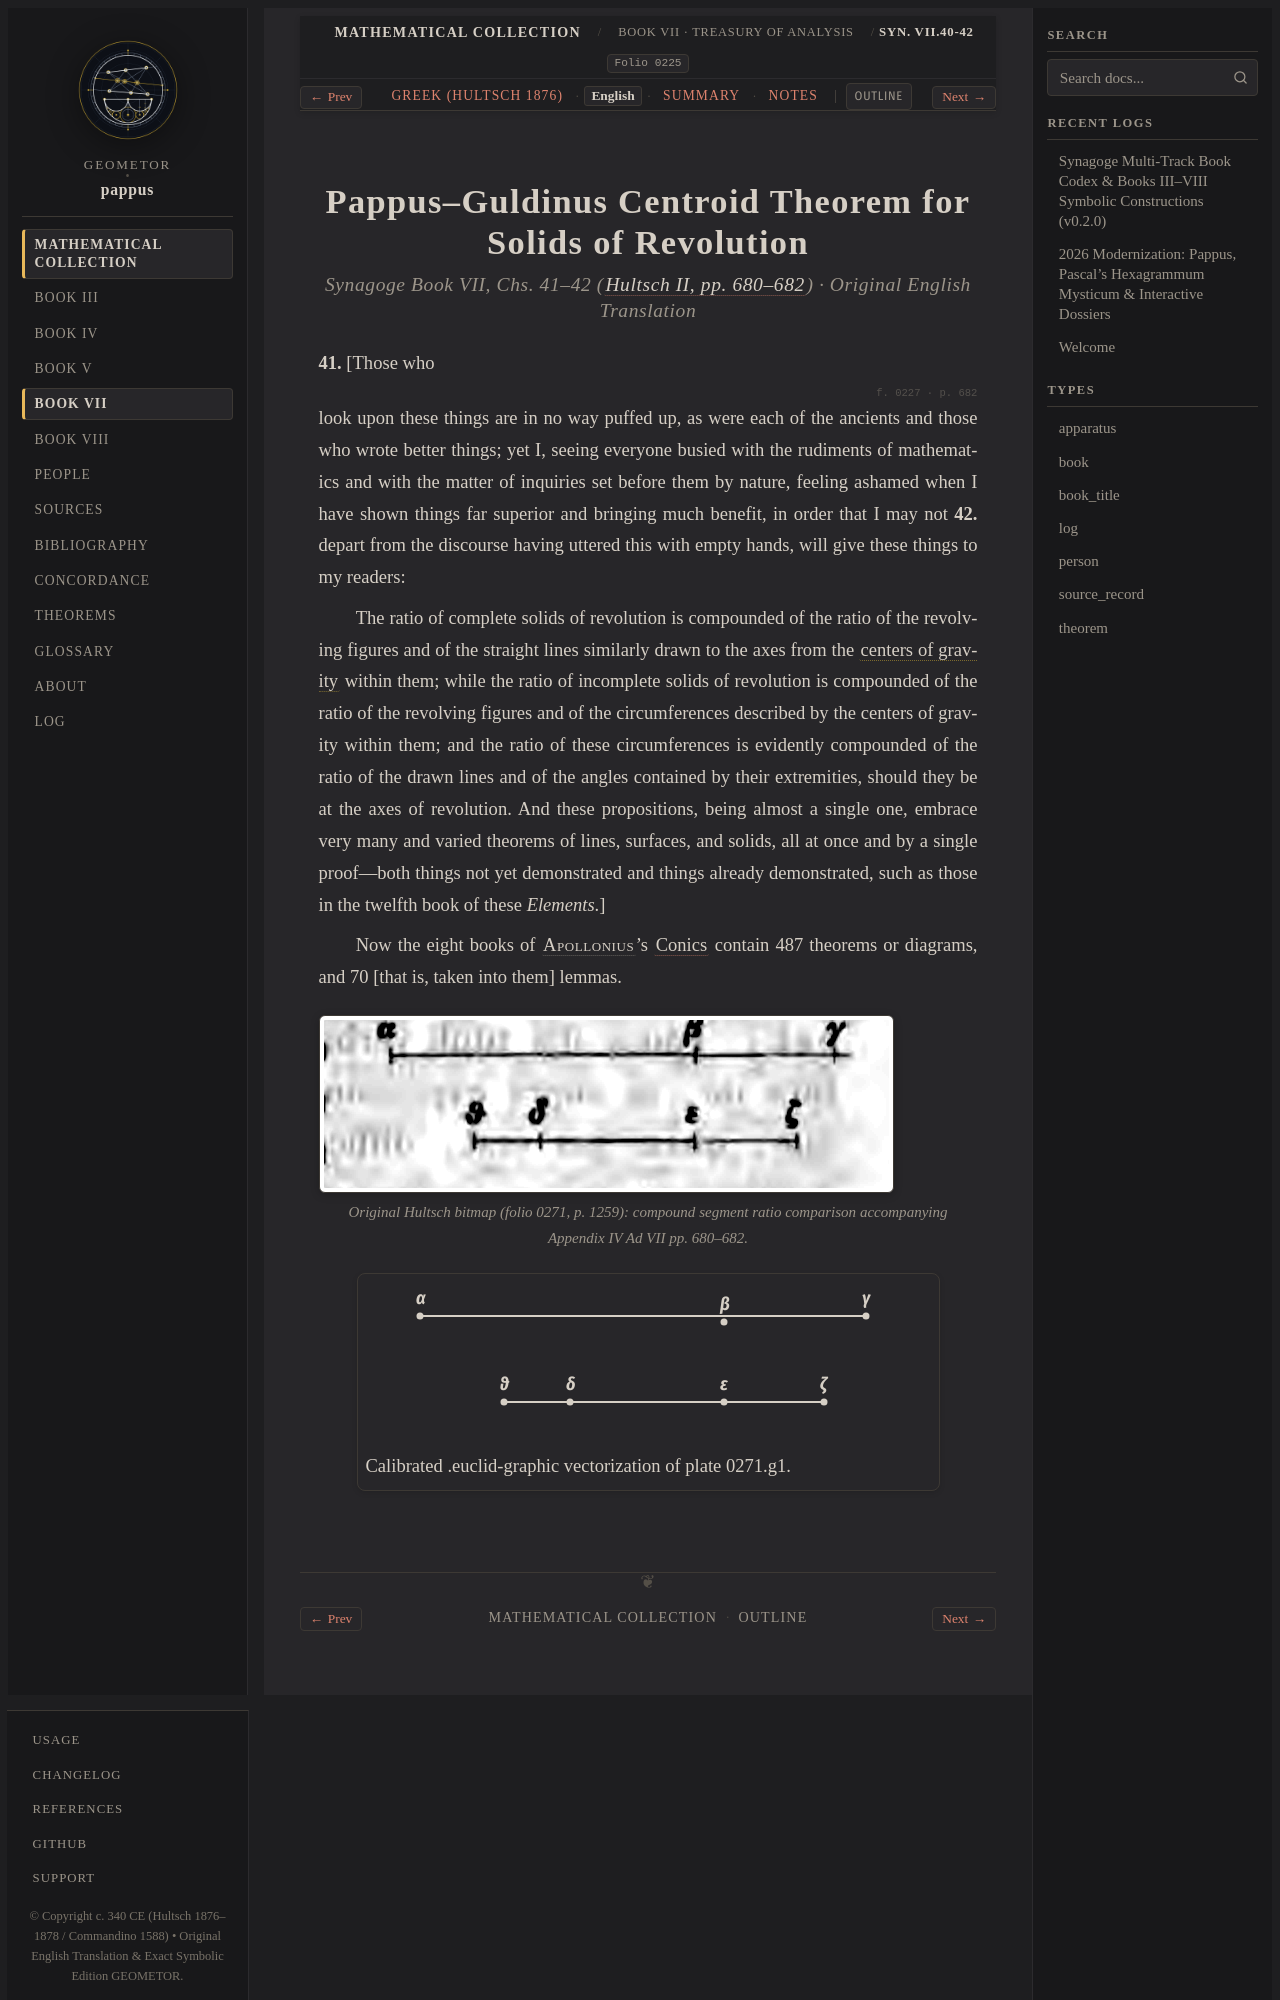

repository: geometor/pappus · page: synagoge/book_07/pappus_guldinus_centroid/index.html · generator: sphinx

:order: 3
:layout: book
:type: book
:title: Pappus–Guldinus Centroid Theorem for Solids of Revolution
:canonical_id: Syn. VII.40-42
:folio: hultsch_1877_vol2:0225
:excerpt: Universal centroid theorem computing the volume and surface area of solids of revolution from compound ratios of revolving areas and centroid path lengths.
:tracks: English: index | Greek: el | Summary: summary | Notes: notes

.. _sec-b7-en-locus-guldin:
